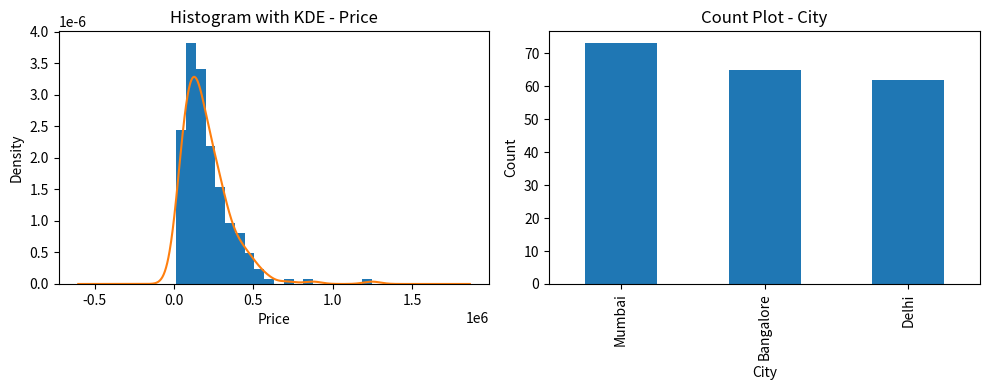

Write the Python code that produced this figure.
import numpy as np
import pandas as pd
import matplotlib.pyplot as plt

np.random.seed(2)

n = 200
price = np.random.gamma(shape=2.5, scale=80000, size=n)
city = np.random.choice(["Mumbai", "Delhi", "Bangalore"], n)

df = pd.DataFrame({
    "Price": price,
    "City": city
})

plt.figure(figsize=(10,4))

plt.subplot(1,2,1)
df["Price"].hist(bins=20, density=True)
df["Price"].plot(kind="kde")
plt.title("Histogram with KDE - Price")
plt.xlabel("Price")
plt.ylabel("Density")
\
plt.subplot(1,2,2)
df["City"].value_counts().plot(kind="bar")
plt.title("Count Plot - City")
plt.xlabel("City")
plt.ylabel("Count")

plt.tight_layout()
plt.show()

skewness = df["Price"].skew()
kurtosis = df["Price"].kurt()

print("Skewness:", skewness)
print("Kurtosis:", kurtosis)
